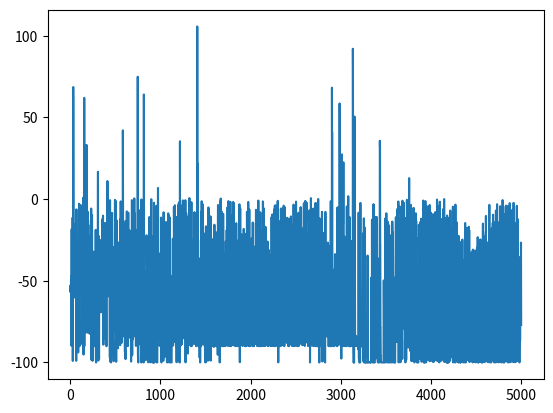

This figure's Python source:
import random
import numpy as np
import matplotlib.pyplot as plt

population_size = 20
iterations_max = 5000
crossover_pro = 0.2
# 定义搜索空间
search_space_x = (-5, 5)
scaling_factor = 0.2

population = []
for _ in range(population_size):
    x = random.uniform(search_space_x[0], search_space_x[1])
    population.append([x])

population = np.array(population)

a = 2
A = 2 * a * random.random() - a
C = 2 * random.random()
decrease = 2/iterations_max

def rastrigin(x):
    const = 10
    return const * np.sum(np.square(x) - const * np.cos(2 * np.pi * x))

def mutate(a,A,C):
    return a + scaling_factor * (A - C)

def loss_fuc(x):
    return rastrigin(x)

def select_fuc(population, loss_fuc):
    for i in range(population_size):
        if population[i] >= loss_fuc(mutate(a,A,C)):
            population[i] = mutate(a,A,C)
    return population

def crossover(population):
    for i in range(population_size):
        if random.random() <= crossover_pro or i == random.randint(1,population_size):
            population[i] = mutate(a,A,C)
    return population

def update(population):
    objective_values = [loss_fuc(population[x]) for x in range(population_size)]
    sorted_indexes = sorted(range(len(objective_values)), key = lambda i : objective_values[i])
    sorted_population = [population[i] for i in sorted_indexes]
    return sorted_population

population = select_fuc(population, loss_fuc)

t = 1

result = [None] * iterations_max

for t in range(iterations_max):
    sorted_population = update(population)
    best_individuals = sorted_population[:3]
    X_alpha = best_individuals[0]
    X_beta = best_individuals[1]
    X_gamma = best_individuals[2]
    # fourth_item_onwards = sorted_population[3:]
    for i in np.arange(3, len(sorted_population)):
        D_alpha = abs(C * X_alpha - sorted_population[i])
        D_beta = abs(C * X_beta - sorted_population[i])
        D_gamma = abs(C * X_beta - sorted_population[i])
        X_1 = X_alpha - A * D_alpha
        X_2 = X_beta - A * D_beta
        X_3 = X_gamma - A * D_gamma
        sorted_population[i] = (X_1 + X_2 + X_3) / 3
    population = sorted_population
    a = a - decrease
    A = 2 * a * random.random() - a
    C = 2 * random.random()
    population = crossover(population)
    population = select_fuc(population, loss_fuc)
    population = update(population)
    result[t]  = loss_fuc(population[0])

plt.figure()
plt.plot(result)
plt.show()
